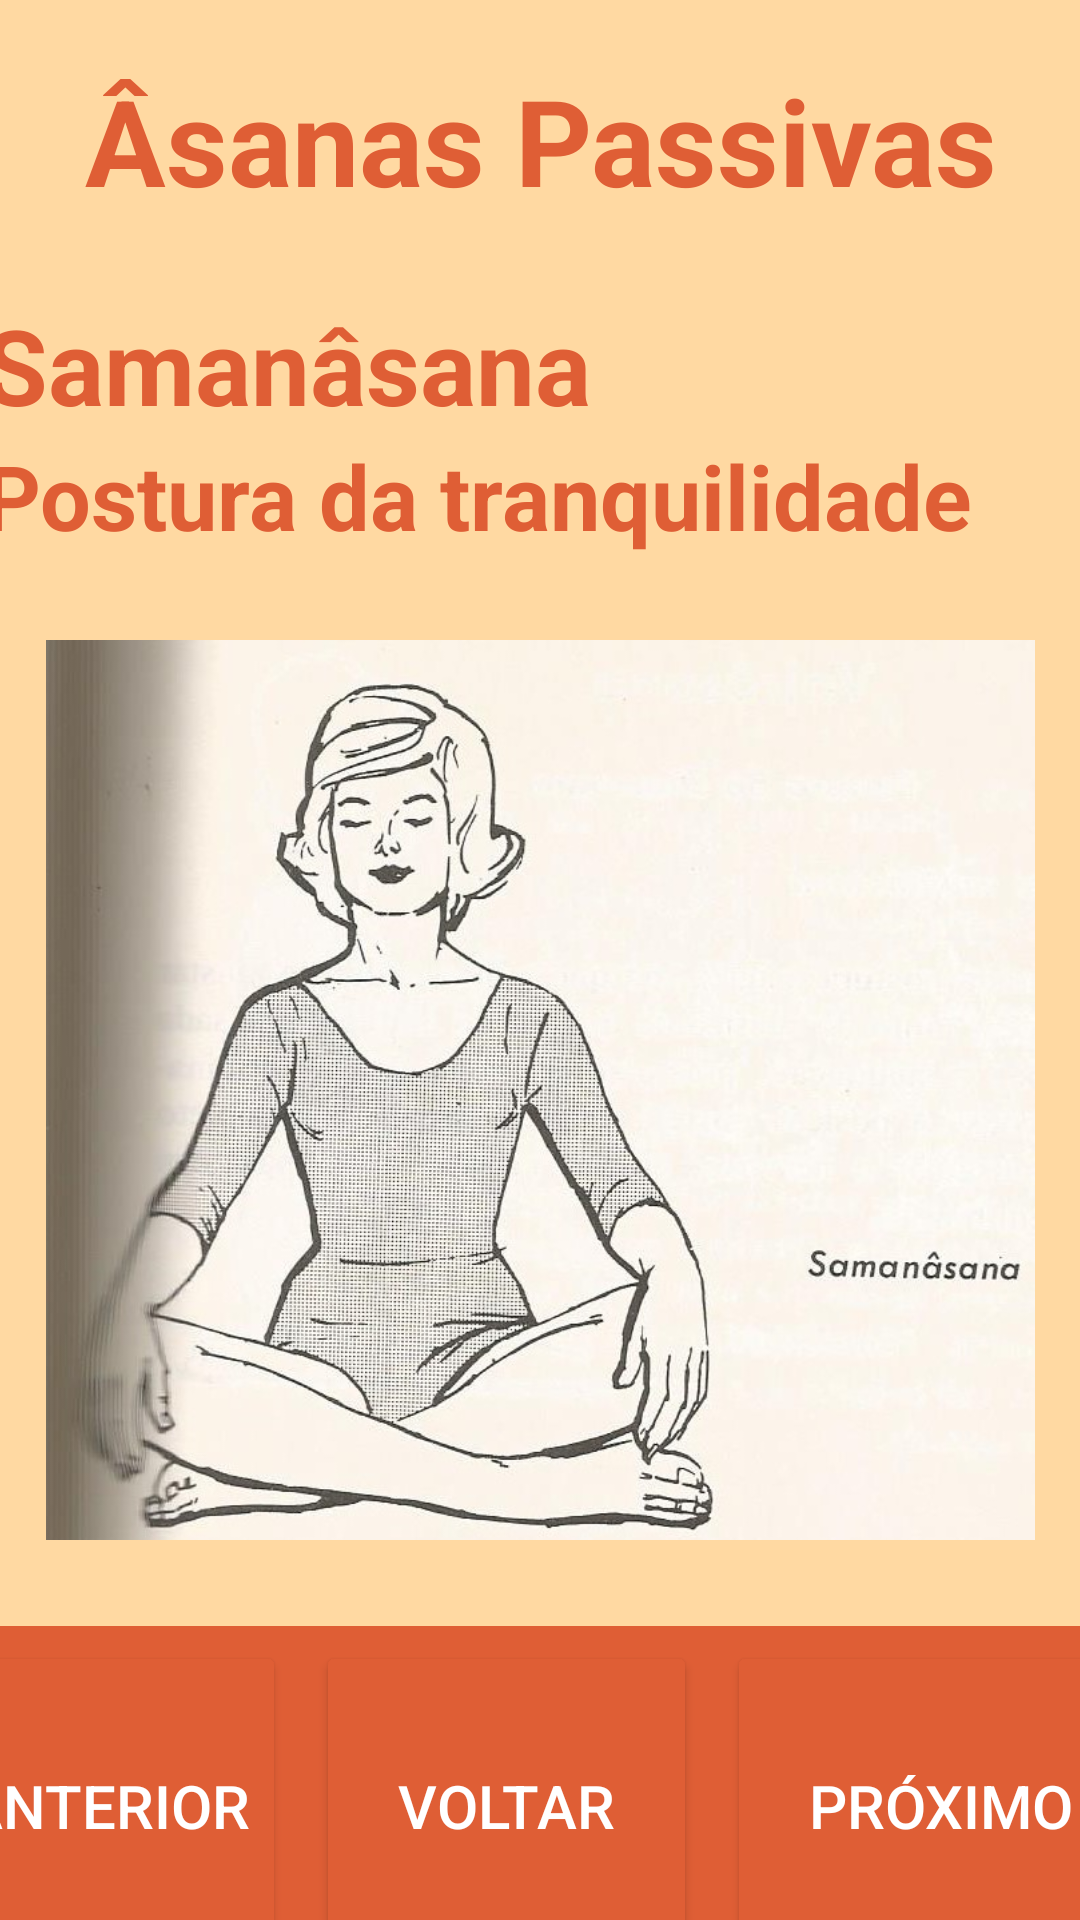

Layout XML and referenced resources for this Android screen:
<!-- AndroidManifest.xml: application theme Theme.YogaPad -->
<!-- res/layout/activity_passive.xml -->
<?xml version="1.0" encoding="utf-8"?>
<androidx.constraintlayout.widget.ConstraintLayout xmlns:android="http://schemas.android.com/apk/res/android"
    xmlns:app="http://schemas.android.com/apk/res-auto"
    xmlns:tools="http://schemas.android.com/tools"
    android:layout_width="match_parent"
    android:layout_height="match_parent"
    android:background="@color/defaultCol">

    <ScrollView
        android:id="@+id/scrollView2"
        android:layout_width="412dp"
        android:layout_height="633dp"
        android:padding="20dp"
        android:scrollbarStyle="insideOverlay"
        app:layout_constraintEnd_toEndOf="parent"
        app:layout_constraintStart_toStartOf="parent"
        app:layout_constraintTop_toTopOf="parent">

        <LinearLayout
            android:layout_width="match_parent"
            android:layout_height="wrap_content"
            android:orientation="vertical">

            <TextView
                android:id="@+id/txtTitAct"
                style="@style/TitleTxt"
                android:layout_width="match_parent"
                android:layout_height="wrap_content"
                android:text="@string/titPass" />

            <Space
                android:layout_width="match_parent"
                android:layout_height="25dp" />

            <TextView
                android:id="@+id/txtSubtitAct1"
                style="@style/SubtitleTxt"
                android:layout_width="match_parent"
                android:layout_height="wrap_content"
                android:text="@string/subtitPass1" />

            <TextView
                android:id="@+id/txtLegendAct1"
                style="@style/LegendTxt"
                android:layout_width="match_parent"
                android:layout_height="wrap_content"
                android:text="@string/legPass1" />

            <Space
                android:layout_width="match_parent"
                android:layout_height="28dp" />

            <ImageView
                android:id="@+id/imageView2"
                android:layout_width="match_parent"
                android:layout_height="300dp"
                android:scaleType="centerInside"
                app:srcCompat="@drawable/sama" />

            <Space
                android:layout_width="match_parent"
                android:layout_height="28dp" />

            <TextView
                android:id="@+id/txtAct1"
                style="@style/DefaultTxt"
                android:layout_width="match_parent"
                android:layout_height="wrap_content"
                android:gravity="left"
                android:justificationMode="inter_word"
                android:text="@string/txtPass1" />

            <Space
                android:layout_width="match_parent"
                android:layout_height="25dp" />

            <TextView
                android:id="@+id/txtSubtitAct2"
                style="@style/SubtitleTxt"
                android:layout_width="match_parent"
                android:layout_height="wrap_content"
                android:text="@string/subtitPass2" />

            <TextView
                android:id="@+id/txtLegendAct2"
                style="@style/LegendTxt"
                android:layout_width="match_parent"
                android:layout_height="wrap_content"
                android:text="@string/legPass2" />

            <Space
                android:layout_width="match_parent"
                android:layout_height="28dp" />

            <ImageView
                android:id="@+id/imageView3"
                android:layout_width="match_parent"
                android:layout_height="300dp"
                android:scaleType="centerInside"
                app:srcCompat="@drawable/vaj" />

            <Space
                android:layout_width="match_parent"
                android:layout_height="28dp" />

            <TextView
                android:id="@+id/txtAct2"
                style="@style/DefaultTxt"
                android:layout_width="match_parent"
                android:layout_height="210dp"
                android:gravity="left"
                android:justificationMode="inter_word"
                android:onClick="previous"
                android:text="@string/txtPass2"
                android:textColor="#666875" />

            <Space
                android:layout_width="match_parent"
                android:layout_height="25dp" />

            <TextView
                android:id="@+id/txtSubtitAct3"
                style="@style/SubtitleTxt"
                android:layout_width="match_parent"
                android:layout_height="wrap_content"
                android:text="@string/subtitPass3" />

            <TextView
                android:id="@+id/txtLegendAct3"
                style="@style/LegendTxt"
                android:layout_width="match_parent"
                android:layout_height="wrap_content"
                android:text="@string/legPass3" />

            <Space
                android:layout_width="match_parent"
                android:layout_height="25dp" />

            <ImageView
                android:id="@+id/imageView4"
                android:layout_width="match_parent"
                android:layout_height="300dp"
                android:scaleType="centerInside"
                app:srcCompat="@drawable/swan" />

            <Space
                android:layout_width="match_parent"
                android:layout_height="25dp" />

            <TextView
                android:id="@+id/txtAct3"
                style="@style/DefaultTxt"
                android:layout_width="match_parent"
                android:layout_height="wrap_content"
                android:gravity="left"
                android:justificationMode="inter_word"
                android:text="@string/txtPass2"
                android:textColor="#666875" />

        </LinearLayout>
    </ScrollView>

    <LinearLayout
        android:id="@+id/linearLayout2"
        style="@style/DefaultLinear"
        android:layout_width="420dp"
        android:layout_height="98dp"
        android:orientation="horizontal"
        app:layout_constraintBottom_toBottomOf="parent"
        app:layout_constraintEnd_toEndOf="parent"
        app:layout_constraintStart_toStartOf="parent">

        <Button
            android:id="@+id/btnPrevHot"
            style="@style/DefaultBtn"
            android:layout_width="wrap_content"
            android:layout_height="110dp"
            android:layout_margin="5dp"
            android:onClick="previous"
            android:text="@string/btnPrevious"
            android:textSize="20sp" />

        <Button
            android:id="@+id/btnBackHot"
            style="@style/DefaultBtn"
            android:layout_width="wrap_content"
            android:layout_height="110dp"
            android:layout_margin="5dp"
            android:layout_weight="1"
            android:onClick="backToMenu"
            android:text="@string/btnBack"
            android:textSize="20sp" />

        <Button
            android:id="@+id/btnNextHot"
            style="@style/DefaultBtn"
            android:layout_width="wrap_content"
            android:layout_height="110dp"
            android:layout_margin="5dp"
            android:layout_weight="1"
            android:onClick="forward"
            android:text="@string/btnNext"
            android:textSize="20sp" />
    </LinearLayout>

</androidx.constraintlayout.widget.ConstraintLayout>
<!-- resources referenced by this layout -->
<resources>
  <color name="defaultCol">#FFD9A2</color>
  <!-- drawable sama: jpeg bitmap (drawable, 106273 bytes) -->
  <!-- drawable swan: jpeg bitmap (drawable, 132534 bytes) -->
  <!-- drawable vaj: jpeg bitmap (drawable, 63434 bytes) -->
  <string name="btnBack">Voltar</string>
  <string name="btnNext">Próximo</string>
  <string name="btnPrevious">Anterior</string>
  <string name="legPass1">Postura da tranquilidade</string>
  <string name="legPass2">Postura do Diamante</string>
  <string name="legPass3">Postura do Cisne</string>
  <string name="subtitPass1" translatable="false">Samanâsana</string>
  <string name="subtitPass2" translatable="false">Vajrâsana</string>
  <string name="subtitPass3" translatable="false">Swangâsana</string>
  <string name="titPass">Âsanas Passivas</string>
  <string name="txtPass1" translatable="false">Postura para meditação e respiração.
          Corpo relaxado, coluna ereta, mãos apoiadas nos joelhos
          e olhos fechados.
      </string>
  <string name="txtPass2" translatable="false">Também é uma postura relaxada, mas
          onde a presença é mais exercitada para manter a posição,
          por isso é ótima para mentalizações.
      </string>
  <style name="DefaultBtn" parent="TextAppearance.AppCompat.Button">
          <item name="backgroundTint">#DF5E35</item>
          <item name="android:layout_width">240dp</item>
          <item name="android:layout_height">130dp</item>
          <item name="android:textSize">25sp</item>
          <item name="android:textColor">#FFFFFFFF</item>
          <item name="android:layout_marginBottom">10dp</item>
          <item name="android:padding">12dp</item>
      </style>
  <style name="DefaultLinear" parent="TextAppearance.AppCompat">
          <item name="android:background">#DF5E35</item>
      </style>
  <style name="DefaultTxt" parent="TextAppearance.AppCompat">
          <item name="android:textColor">#FF666875</item>
          <item name="android:textSize">30dp</item>
      </style>
  <style name="LegendTxt" parent="TextAppearance.AppCompat">
          <item name="android:gravity">left</item>
          <item name="android:textColor">#DF5E35</item>
          <item name="android:textSize">30sp</item>
          <item name="android:textStyle">bold</item>
      </style>
  <style name="SubtitleTxt" parent="TextAppearance.AppCompat">
          <item name="android:gravity">left</item>
          <item name="android:textColor">#DF5E35</item>
          <item name="android:textSize">35sp</item>
          <item name="android:textStyle">bold</item>
      </style>
  <style name="TitleTxt" parent="TextAppearance.AppCompat">
          <item name="android:gravity">center</item>
          <item name="android:textColor">#DF5E35</item>
          <item name="android:textSize">40sp</item>
          <item name="android:textStyle">bold</item>
      </style>
  <style name="Theme.YogaPad" parent="Theme.MaterialComponents.DayNight.NoActionBar">
          
          <item name="colorPrimary">@color/purple_500</item>
          <item name="colorPrimaryVariant">@color/purple_700</item>
          <item name="colorOnPrimary">@color/white</item>
          
          <item name="colorSecondary">@color/teal_200</item>
          <item name="colorSecondaryVariant">@color/teal_700</item>
          <item name="colorOnSecondary">@color/black</item>
          
          <item name="android:statusBarColor" tools:targetApi="l">?attr/colorPrimaryVariant</item>
          
      </style>
  <color name="purple_500">#FF6200EE</color>
  <color name="purple_700">#FF3700B3</color>
  <color name="white">#FFFFFFFF</color>
  <color name="teal_200">#FF03DAC5</color>
  <color name="teal_700">#FF018786</color>
  <color name="black">#FF000000</color>
</resources>
